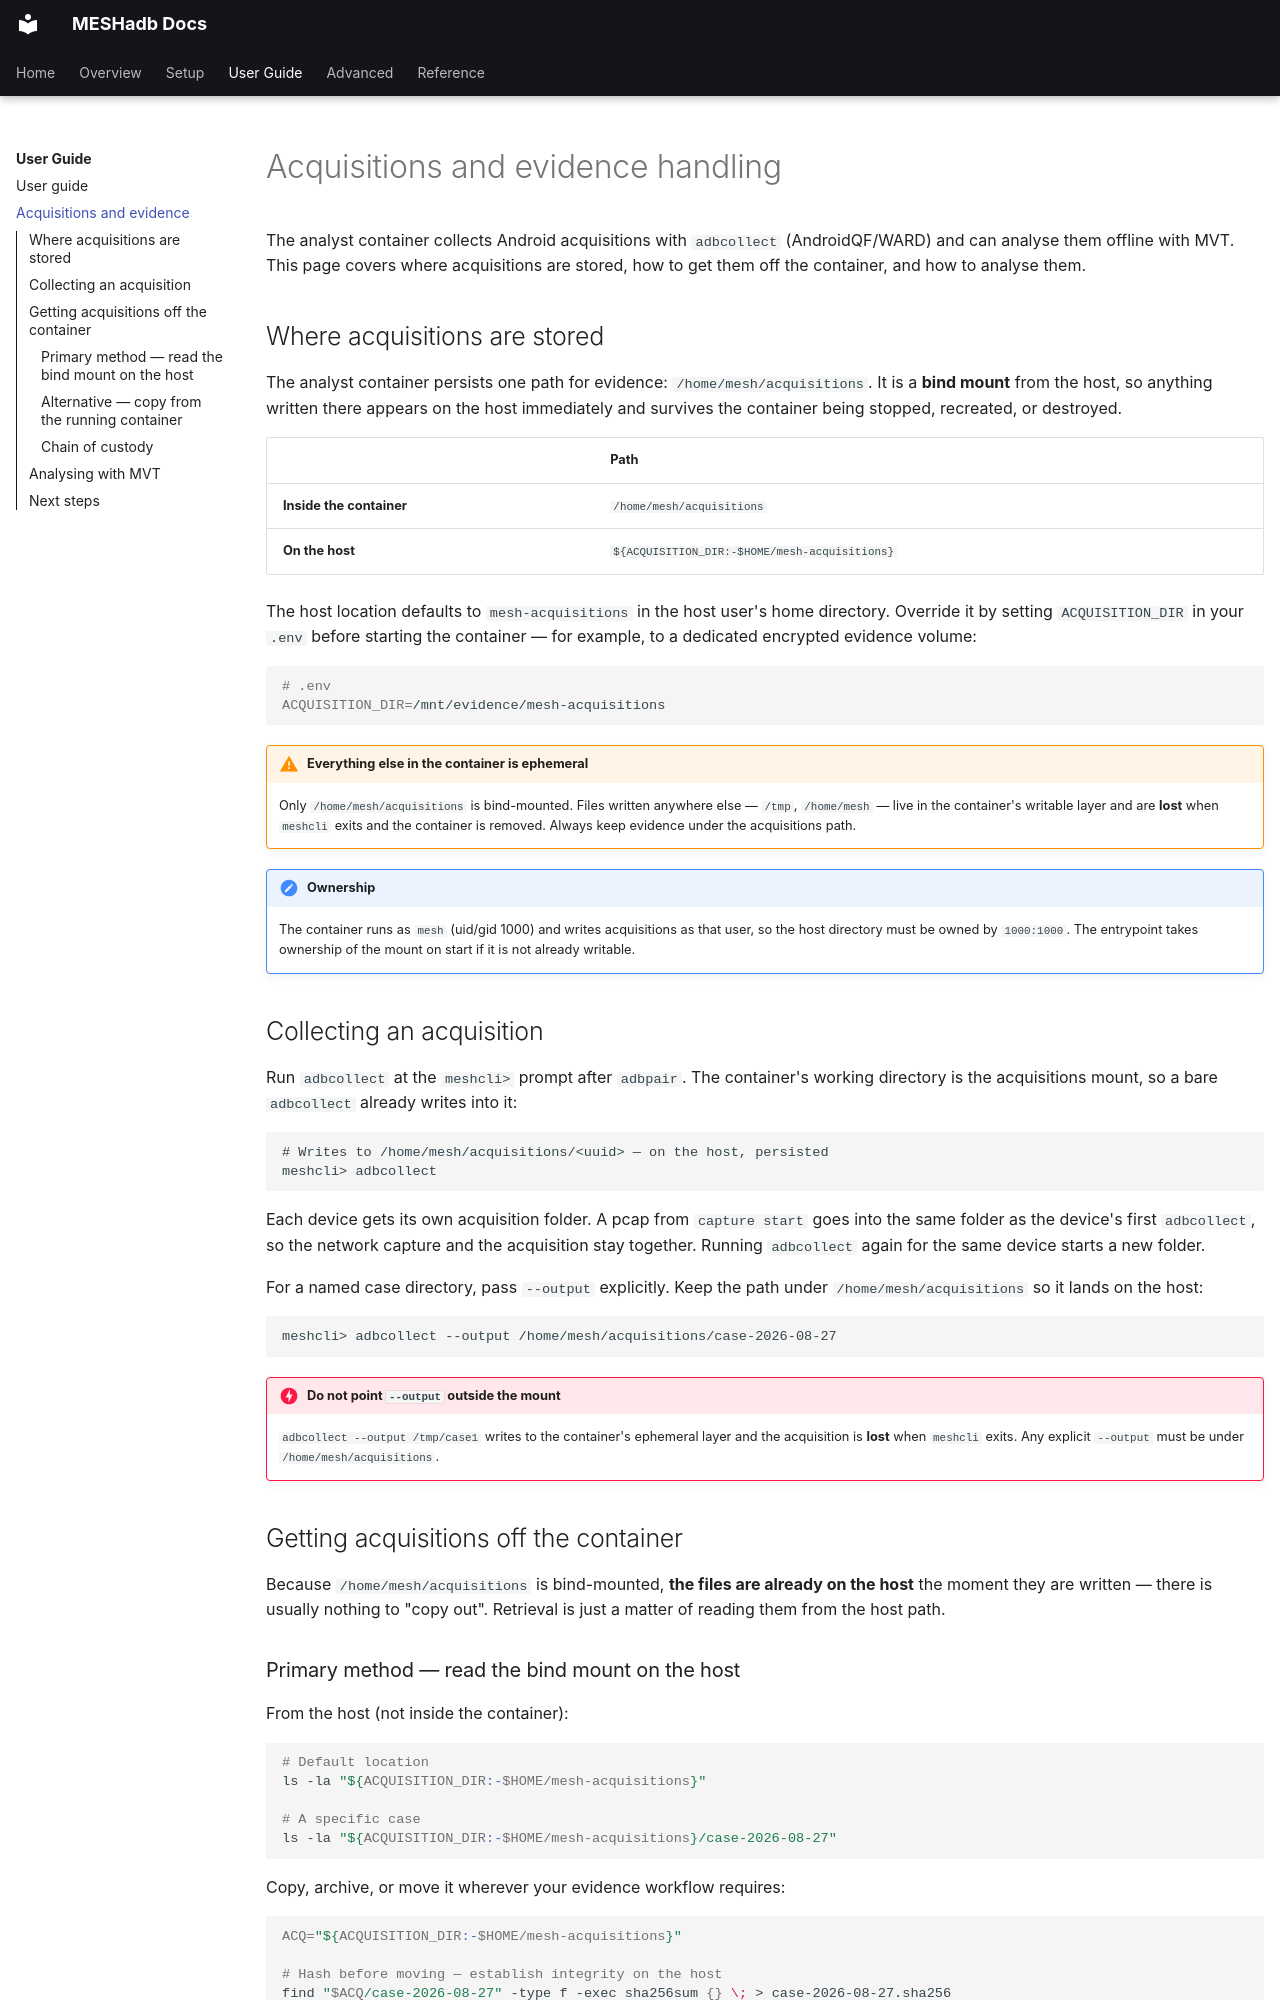

repository: BARGHEST-ngo/MESHadb · page: user-guide/acquisitions/index.html · generator: mkdocs

# Acquisitions and evidence handling

The analyst container collects Android acquisitions with `adbcollect` (AndroidQF/WARD) and can analyse them offline with MVT. This page covers where acquisitions are stored, how to get them off the container, and how to analyse them.

## Where acquisitions are stored

The analyst container persists one path for evidence: `/home/mesh/acquisitions`. It is a **bind mount** from the host, so anything written there appears on the host immediately and survives the container being stopped, recreated, or destroyed.

| | Path |
|---|---|
| **Inside the container** | `/home/mesh/acquisitions` |
| **On the host** | `${ACQUISITION_DIR:-$HOME/mesh-acquisitions}` |

The host location defaults to `mesh-acquisitions` in the host user's home directory. Override it by setting `ACQUISITION_DIR` in your `.env` before starting the container — for example, to a dedicated encrypted evidence volume:

```bash
# .env
ACQUISITION_DIR=/mnt/evidence/mesh-acquisitions
```

!!! warning "Everything else in the container is ephemeral"
    Only `/home/mesh/acquisitions` is bind-mounted. Files written anywhere else — `/tmp`, `/home/mesh` — live in the container's writable layer and are **lost** when `meshcli` exits and the container is removed. Always keep evidence under the acquisitions path.

!!! note "Ownership"
    The container runs as `mesh` (uid/gid 1000) and writes acquisitions as that user, so the host directory must be owned by `1000:1000`. The entrypoint takes ownership of the mount on start if it is not already writable.

## Collecting an acquisition

Run `adbcollect` at the `meshcli>` prompt after `adbpair`. The container's working directory is the acquisitions mount, so a bare `adbcollect` already writes into it:

```
# Writes to /home/mesh/acquisitions/<uuid> — on the host, persisted
meshcli> adbcollect
```

Each device gets its own acquisition folder. A pcap from `capture start` goes into the same folder as the device's first `adbcollect`, so the network capture and the acquisition stay together. Running `adbcollect` again for the same device starts a new folder.

For a named case directory, pass `--output` explicitly. Keep the path under `/home/mesh/acquisitions` so it lands on the host:

```
meshcli> adbcollect --output /home/mesh/acquisitions/case-2026-08-27
```

!!! danger "Do not point `--output` outside the mount"
    `adbcollect --output /tmp/case1` writes to the container's ephemeral layer and the acquisition is **lost** when `meshcli` exits. Any explicit `--output` must be under `/home/mesh/acquisitions`.

## Getting acquisitions off the container

Because `/home/mesh/acquisitions` is bind-mounted, **the files are already on the host** the moment they are written — there is usually nothing to "copy out". Retrieval is just a matter of reading them from the host path.
